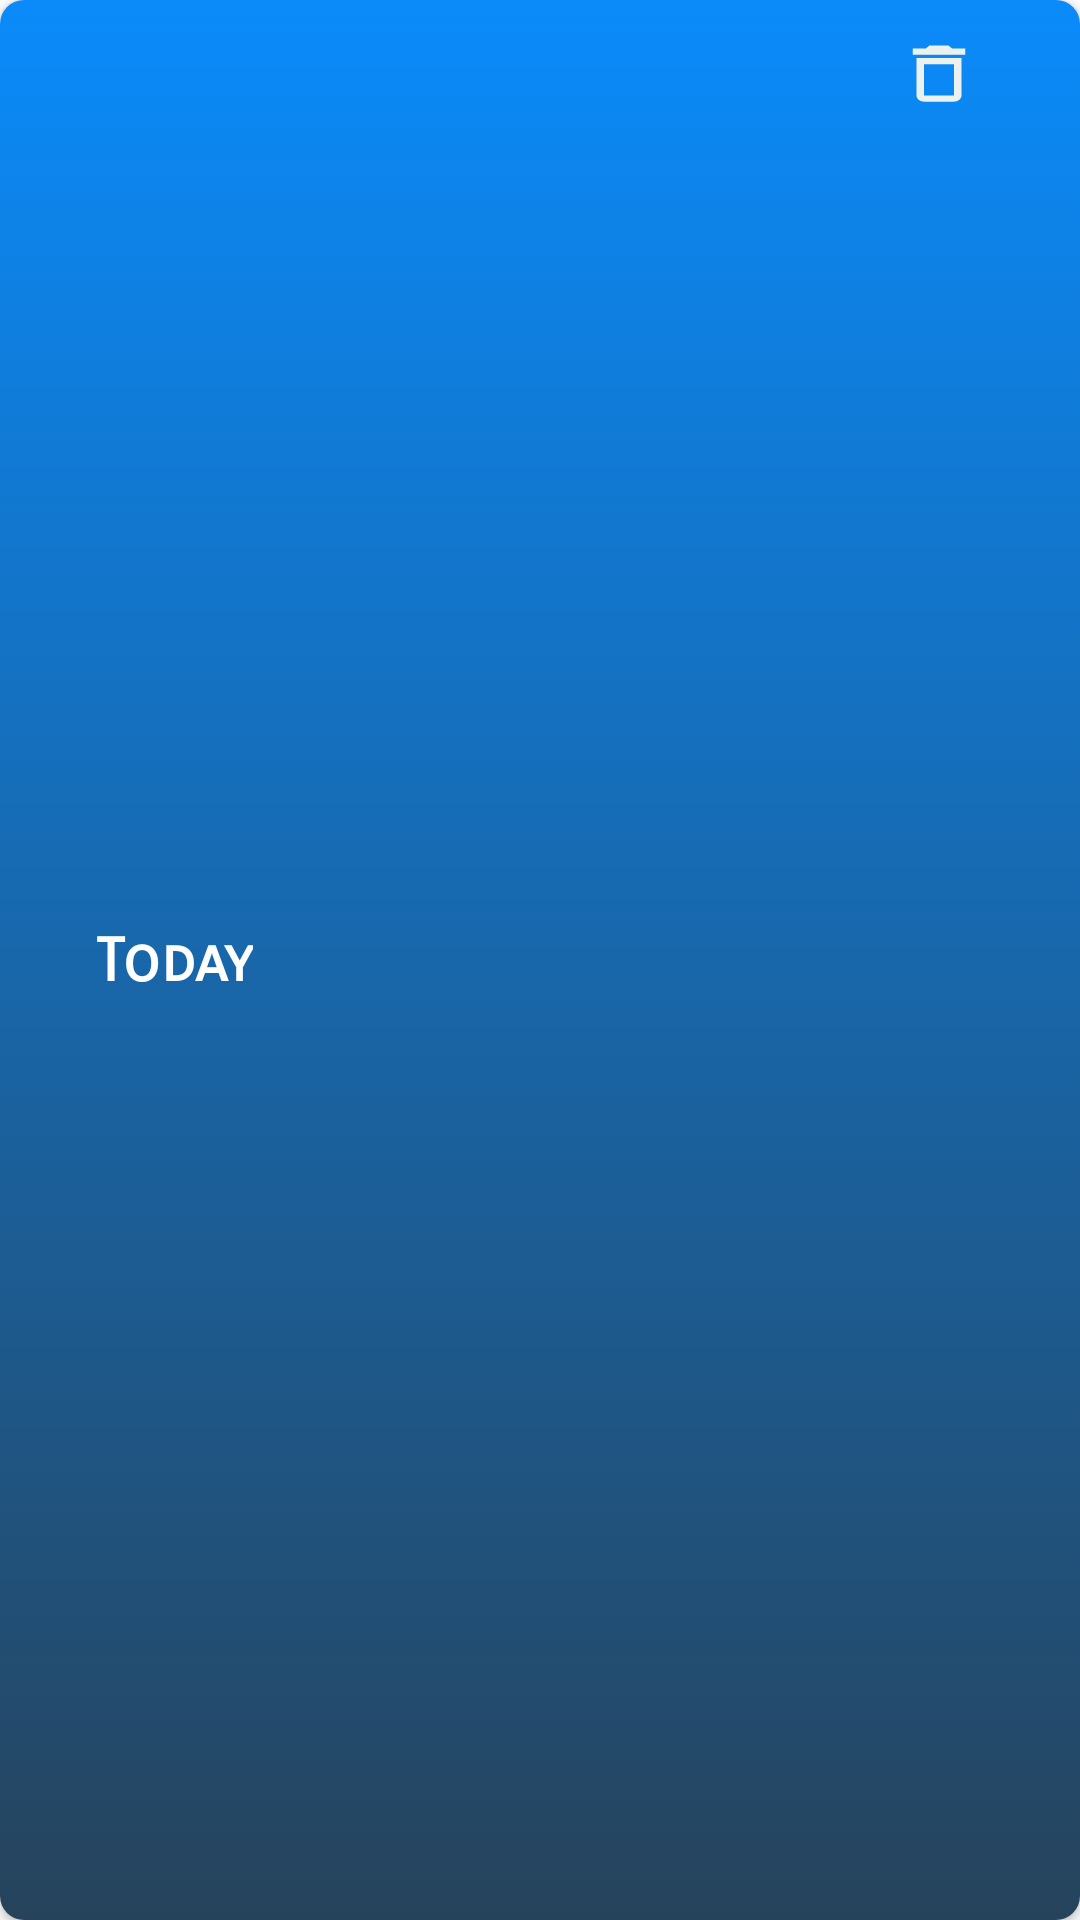

Here is an Android app screen rendered from its layout file. Give the layout XML and the strings, colors and styles it references.
<!-- AndroidManifest.xml: application theme Theme.MenuPrac -->
<!-- res/layout/list_cardview.xml -->
<?xml version="1.0" encoding="utf-8"?>
<androidx.cardview.widget.CardView xmlns:android="http://schemas.android.com/apk/res/android"
    xmlns:app="http://schemas.android.com/apk/res-auto"


    xmlns:tools="http://schemas.android.com/tools"
    android:layout_width="match_parent"
    android:layout_height="50dp"

    android:layout_marginLeft="20dp"
    android:layout_marginTop="15dp"
    android:layout_marginRight="20dp"
    android:layout_marginBottom="8dp"
    app:cardCornerRadius="8dp"
    android:elevation="3dp">


    <androidx.constraintlayout.widget.ConstraintLayout
        android:layout_width="match_parent"
        android:layout_height="match_parent"
        android:background="@drawable/mainbackground">

        <TextView
            android:id="@+id/list_textview"
            android:layout_width="wrap_content"
            android:layout_height="wrap_content"
            android:layout_marginStart="32dp"
            android:layout_marginTop="5dp"
            android:layout_marginBottom="5dp"
            android:fontFamily="sans-serif-smallcaps"
            android:text="Today"
            android:textColor="@color/white"
            android:textSize="20sp"
            android:textStyle="bold"
            app:autoSizeTextType="uniform"
            app:layout_constraintBottom_toBottomOf="parent"
            app:layout_constraintStart_toStartOf="parent"
            app:layout_constraintTop_toTopOf="parent"
            android:paddingBottom="3dp"
            android:paddingTop="4dp"/>

        <ImageView
            android:id="@+id/delButton"
            android:layout_width="30dp"
            android:layout_height="30dp"
            android:layout_marginTop="10dp"
            android:layout_marginEnd="32dp"
            android:foregroundGravity="right"

            android:scaleType="fitXY"
            app:layout_constraintEnd_toEndOf="parent"
            app:layout_constraintTop_toTopOf="parent"
            app:srcCompat="@drawable/ic_delete"
            android:paddingBottom="3dp"
            android:paddingTop="2dp"/>

    </androidx.constraintlayout.widget.ConstraintLayout>

</androidx.cardview.widget.CardView>
<!-- resources referenced by this layout -->
<resources>
  <!-- drawable ic_delete (drawable) -->
  <vector android:height="24dp" android:tint="#EBF2ED"
      android:viewportHeight="24" android:viewportWidth="24"
      android:width="24dp" xmlns:android="http://schemas.android.com/apk/res/android">
      <path android:fillColor="@android:color/white" android:pathData="M6,19c0,1.1 0.9,2 2,2h8c1.1,0 2,-0.9 2,-2L18,7L6,7v12zM8,9h8v10L8,19L8,9zM15.5,4l-1,-1h-5l-1,1L5,4v2h14L19,4z"/>
  </vector>
  <!-- drawable mainbackground (drawable) -->
  <?xml version="1.0" encoding="utf-8"?>
  <selector xmlns:android="http://schemas.android.com/apk/res/android">
  <item>
      <shape android:shape="rectangle">
          <gradient android:startColor="#0A8BFA" android:endColor="#DE062743" android:angle="270"/>
      </shape>
  
  </item>
  </selector>
  <style name="Theme.MenuPrac" parent="Theme.MaterialComponents.Light.NoActionBar">
          
          <item name="colorPrimary">#1275E7</item>
          <item name="colorPrimaryVariant">#1C6ECC</item>
          <item name="colorOnPrimary">@color/white</item>
          
          <item name="colorSecondary">#1966BD</item>
          <item name="colorSecondaryVariant">@color/teal_700</item>
          <item name="colorOnSecondary">#FCFBFB</item>
          
          <item name="android:statusBarColor" tools:targetApi="l">?attr/colorPrimaryVariant</item>
          
  
          <item name="actionOverflowButtonStyle">@style/IconOverflow</item>
  
          
          <item name="android:dropDownListViewStyle">@style/Theme.MyListView</item>
  
      </style>
  <style name="IconOverflow" parent="Widget.AppCompat.ActionButton.Overflow">
          <item name="android:tint">@color/white</item>
      </style>
  <style name="Theme.MyListView" parent="@android:style/Widget.Material.ListView.DropDown">
          <item name="android:listSelector">#4DEFA4</item>
      </style>
  <!-- not gathered from this repository: default colours our renderer supplied (Android Studio template values) -->
  <color name="teal_700">#FF018786</color>
  <color name="white">#FFFFFFFF</color>
</resources>
